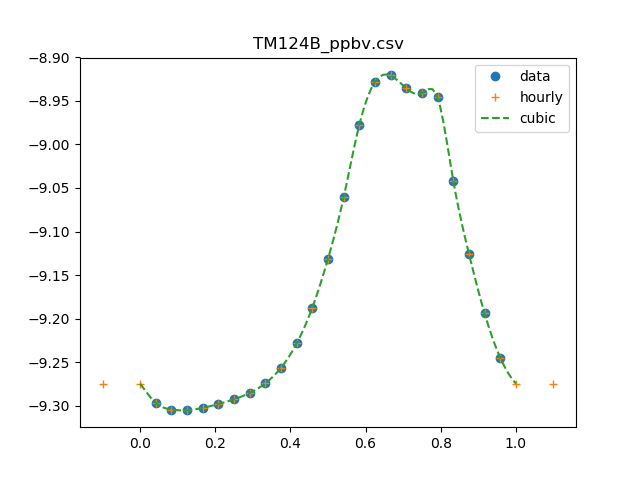

The file beside this chart, header and first rows:
0, 0.526842209979
1, 0.5048
2, 0.496
3, 0.4951
4, 0.4983
5, 0.5033
6, 0.5097
7, 0.5183
8, 0.5317
9, 0.5539
10, 0.5908
11, 0.6496
12, 0.739
13, 0.8695
14, 1.053
15, 1.18
16, 1.2
17, 1.16
18, 1.145
19, 1.132
20, 0.909
21, 0.7492
22, 0.6397
23, 0.569
